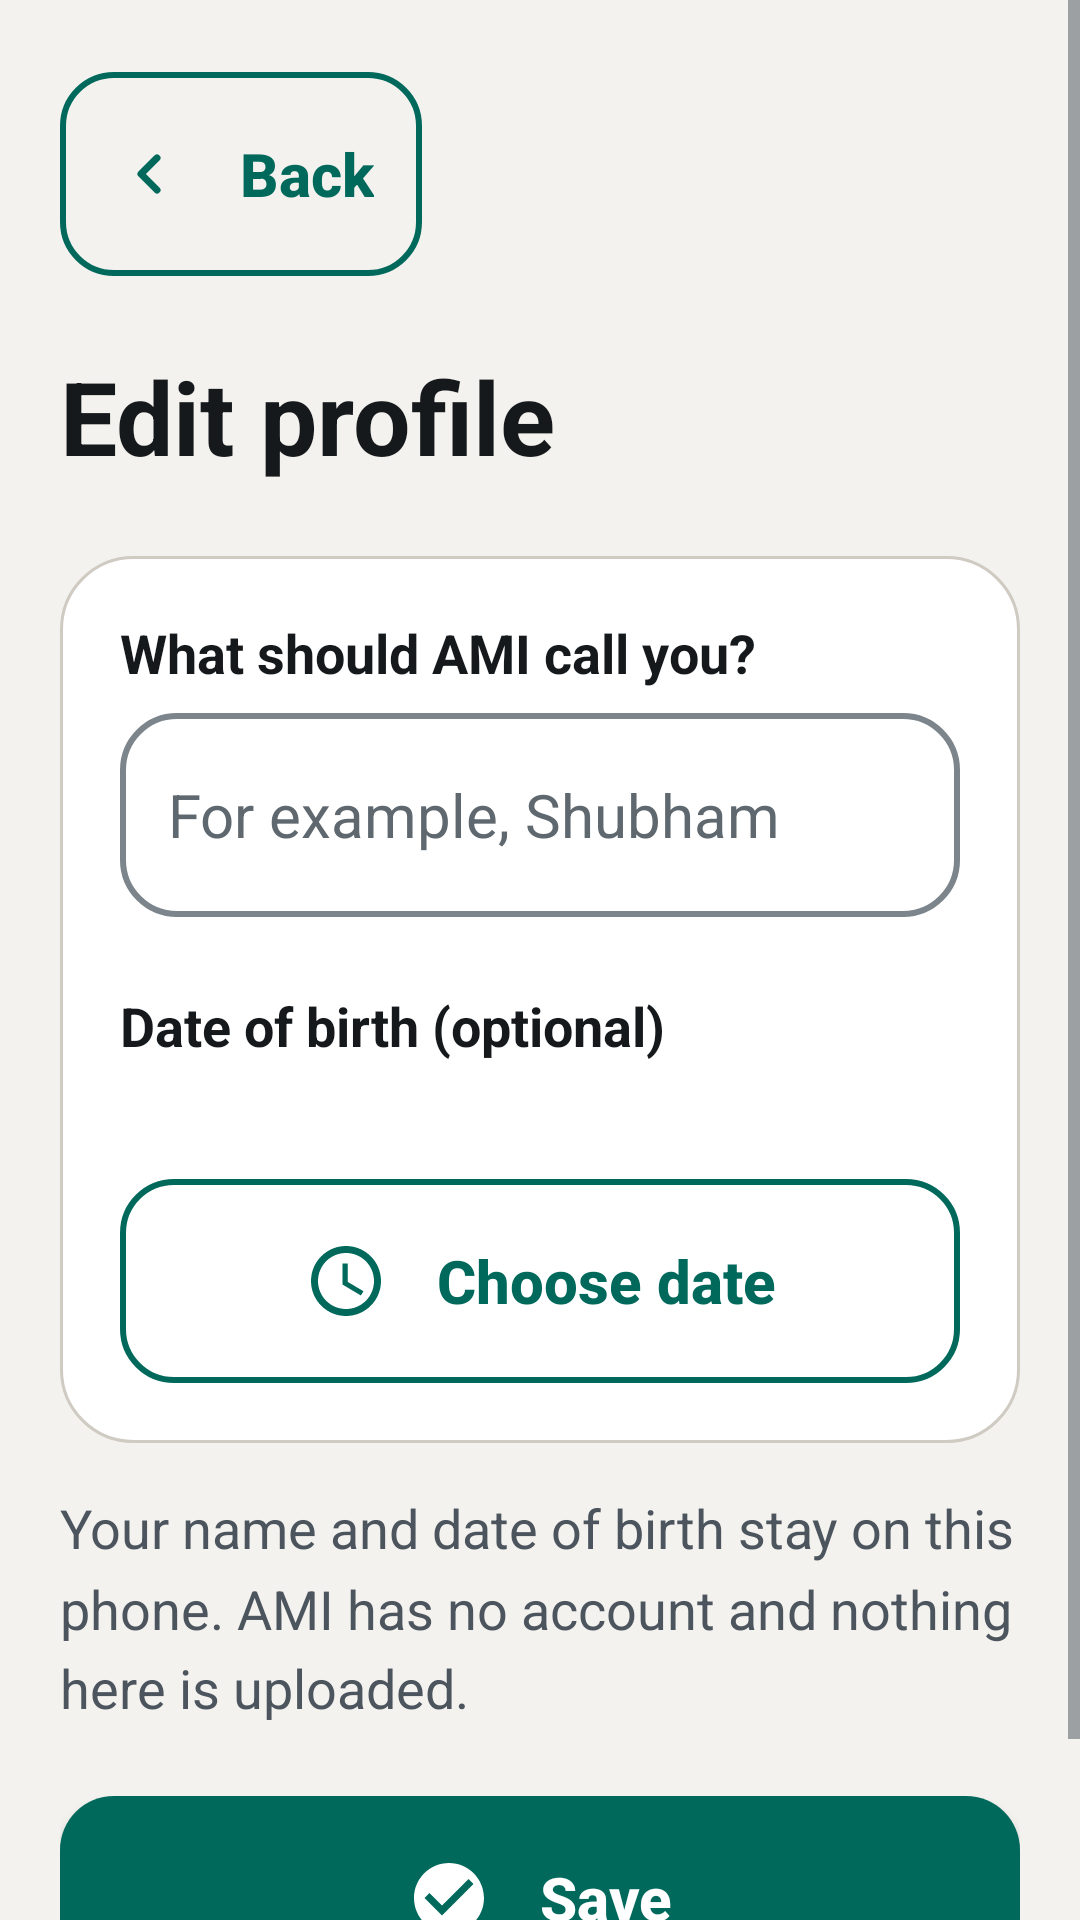

Android layout source for this screen:
<!-- AndroidManifest.xml: activity theme Theme.AMI -->
<!-- res/layout/activity_edit_profile.xml -->
<?xml version="1.0" encoding="utf-8"?>
<ScrollView xmlns:android="http://schemas.android.com/apk/res/android"
    xmlns:app="http://schemas.android.com/apk/res-auto"
    android:layout_width="match_parent"
    android:layout_height="match_parent"
    android:fillViewport="true"
    android:scrollbarStyle="outsideOverlay">

    <LinearLayout
        android:layout_width="match_parent"
        android:layout_height="wrap_content"
        android:orientation="vertical"
        android:paddingStart="@dimen/screen_gutter"
        android:paddingEnd="@dimen/screen_gutter"
        android:paddingTop="@dimen/space_lg"
        android:paddingBottom="@dimen/space_xxl">

        <com.google.android.material.button.MaterialButton
            android:id="@+id/btnBack"
            style="@style/AmiButton.Secondary"
            android:layout_width="wrap_content"
            android:layout_height="wrap_content"
            android:text="@string/settings_back"
            app:icon="@drawable/ic_chevron_left" />

        <TextView
            style="@style/AmiText.Display"
            android:layout_width="match_parent"
            android:layout_height="wrap_content"
            android:layout_marginTop="@dimen/space_lg"
            android:text="@string/profile_edit_title" />

        <LinearLayout
            style="@style/AmiCard"
            android:layout_marginTop="@dimen/space_lg">

            <TextView
                style="@style/AmiText.FieldLabel"
                android:layout_width="match_parent"
                android:layout_height="wrap_content"
                android:text="@string/profile_name_label" />

            <EditText
                android:id="@+id/profileName"
                style="@style/AmiInput"
                android:layout_height="wrap_content"
                android:layout_marginTop="@dimen/space_sm"
                android:hint="@string/profile_name_hint"
                android:inputType="textPersonName|textCapWords"
                android:autofillHints="name"
                android:imeOptions="actionDone" />

            <TextView
                style="@style/AmiText.FieldLabel"
                android:layout_width="match_parent"
                android:layout_height="wrap_content"
                android:layout_marginTop="@dimen/space_lg"
                android:text="@string/profile_dob_label" />

            <TextView
                android:id="@+id/profileDobValue"
                style="@style/AmiText.Body"
                android:layout_width="match_parent"
                android:layout_height="wrap_content"
                android:layout_marginTop="@dimen/space_xs" />

            <com.google.android.material.button.MaterialButton
                android:id="@+id/btnChooseDob"
                style="@style/AmiButton.Secondary"
                android:layout_height="wrap_content"
                android:layout_marginTop="@dimen/space_sm"
                android:text="@string/profile_dob_choose"
                app:icon="@drawable/ic_clock" />

            <com.google.android.material.button.MaterialButton
                android:id="@+id/btnClearDob"
                style="@style/AmiButton.Secondary"
                android:layout_height="wrap_content"
                android:layout_marginTop="@dimen/space_sm"
                android:text="@string/profile_dob_clear"
                android:visibility="gone"
                app:icon="@drawable/ic_trash" />
        </LinearLayout>

        <TextView
            style="@style/AmiText.Label"
            android:layout_width="match_parent"
            android:layout_height="wrap_content"
            android:layout_marginTop="@dimen/space_md"
            android:text="@string/profile_stored_locally" />

        <com.google.android.material.button.MaterialButton
            android:id="@+id/btnSave"
            style="@style/AmiButton"
            android:layout_height="wrap_content"
            android:layout_marginTop="@dimen/space_lg"
            android:text="@string/profile_save"
            app:icon="@drawable/ic_check_circle" />

    </LinearLayout>
</ScrollView>
<!-- resources referenced by this layout -->
<resources>
  <dimen name="screen_gutter">20dp</dimen>
  <dimen name="space_lg">24dp</dimen>
  <dimen name="space_md">16dp</dimen>
  <dimen name="space_sm">8dp</dimen>
  <dimen name="space_xs">4dp</dimen>
  <dimen name="space_xxl">40dp</dimen>
  <string name="profile_dob_choose">Choose date</string>
  <string name="profile_dob_clear">Clear date</string>
  <string name="profile_dob_label">Date of birth (optional)</string>
  <string name="profile_edit_title">Edit profile</string>
  <string name="profile_name_hint">For example, Shubham</string>
  <string name="profile_name_label">What should AMI call you?</string>
  <string name="profile_save">Save</string>
  <string name="profile_stored_locally">Your name and date of birth stay on this phone. AMI has no account and nothing here is uploaded.</string>
  <string name="settings_back">Back</string>
  <style name="AmiCard">
          <item name="android:layout_width">match_parent</item>
          <item name="android:layout_height">wrap_content</item>
          <item name="android:orientation">vertical</item>
          <item name="android:background">@drawable/bg_ami_card</item>
          <item name="android:padding">@dimen/card_padding</item>
      </style>
  <style name="AmiText.Body">
          <item name="android:textSize">20sp</item>
      </style>
  <style name="AmiText.Display">
          <item name="android:textSize">34sp</item>
          <item name="android:textStyle">bold</item>
          <item name="android:lineSpacingMultiplier">1.1</item>
      </style>
  <style name="AmiText.FieldLabel">
          <item name="android:textSize">18sp</item>
          <item name="android:textStyle">bold</item>
          <item name="android:textColor">@color/ami_text_primary</item>
      </style>
  <style name="AmiText.Label">
          <item name="android:textSize">18sp</item>
          <item name="android:textColor">@color/ami_text_secondary</item>
      </style>
  <color name="ami_primary">#FF00695C</color>
  <dimen name="touch_target">68dp</dimen>
  <dimen name="control_radius">18dp</dimen>
  <dimen name="icon_size">28dp</dimen>
  <color name="ami_on_primary">#FFFFFFFF</color>
  <!-- drawable bg_ami_card (drawable) -->
  <?xml version="1.0" encoding="utf-8"?>
  <shape xmlns:android="http://schemas.android.com/apk/res/android" android:shape="rectangle">
      <solid android:color="@color/ami_surface" />
      <corners android:radius="@dimen/card_radius" />
      <stroke android:width="1dp" android:color="@color/ami_border" />
  </shape>
  <dimen name="card_padding">20dp</dimen>
  <!-- drawable bg_ami_field (drawable) -->
  <?xml version="1.0" encoding="utf-8"?>
  <selector xmlns:android="http://schemas.android.com/apk/res/android">
      <item android:state_focused="true" android:drawable="@drawable/bg_ami_field_focused" />
      <item android:drawable="@drawable/bg_ami_field_normal" />
  </selector>
  <color name="ami_text_primary">#FF15191C</color>
  <color name="ami_hint">#FF5F686F</color>
  <color name="ami_text_secondary">#FF4C555E</color>
  <color name="ami_primary_pressed">#FF004D40</color>
  <color name="ami_surface">#FFFFFFFF</color>
  <color name="ami_bg">#FFF4F2EE</color>
  <dimen name="card_radius">24dp</dimen>
  <color name="ami_border">#FFCFCAC2</color>
  <!-- drawable bg_ami_field_normal (drawable) -->
  <?xml version="1.0" encoding="utf-8"?>
  <shape xmlns:android="http://schemas.android.com/apk/res/android" android:shape="rectangle">
      <solid android:color="@color/ami_field_bg" />
      <corners android:radius="@dimen/control_radius" />
      <stroke android:width="2dp" android:color="@color/ami_field_border" />
  </shape>
  <color name="ami_field_bg">#FFFFFFFF</color>
  <color name="ami_field_border_focused">#FF00695C</color>
  <color name="ami_field_border">#FF7C858B</color>
</resources>
